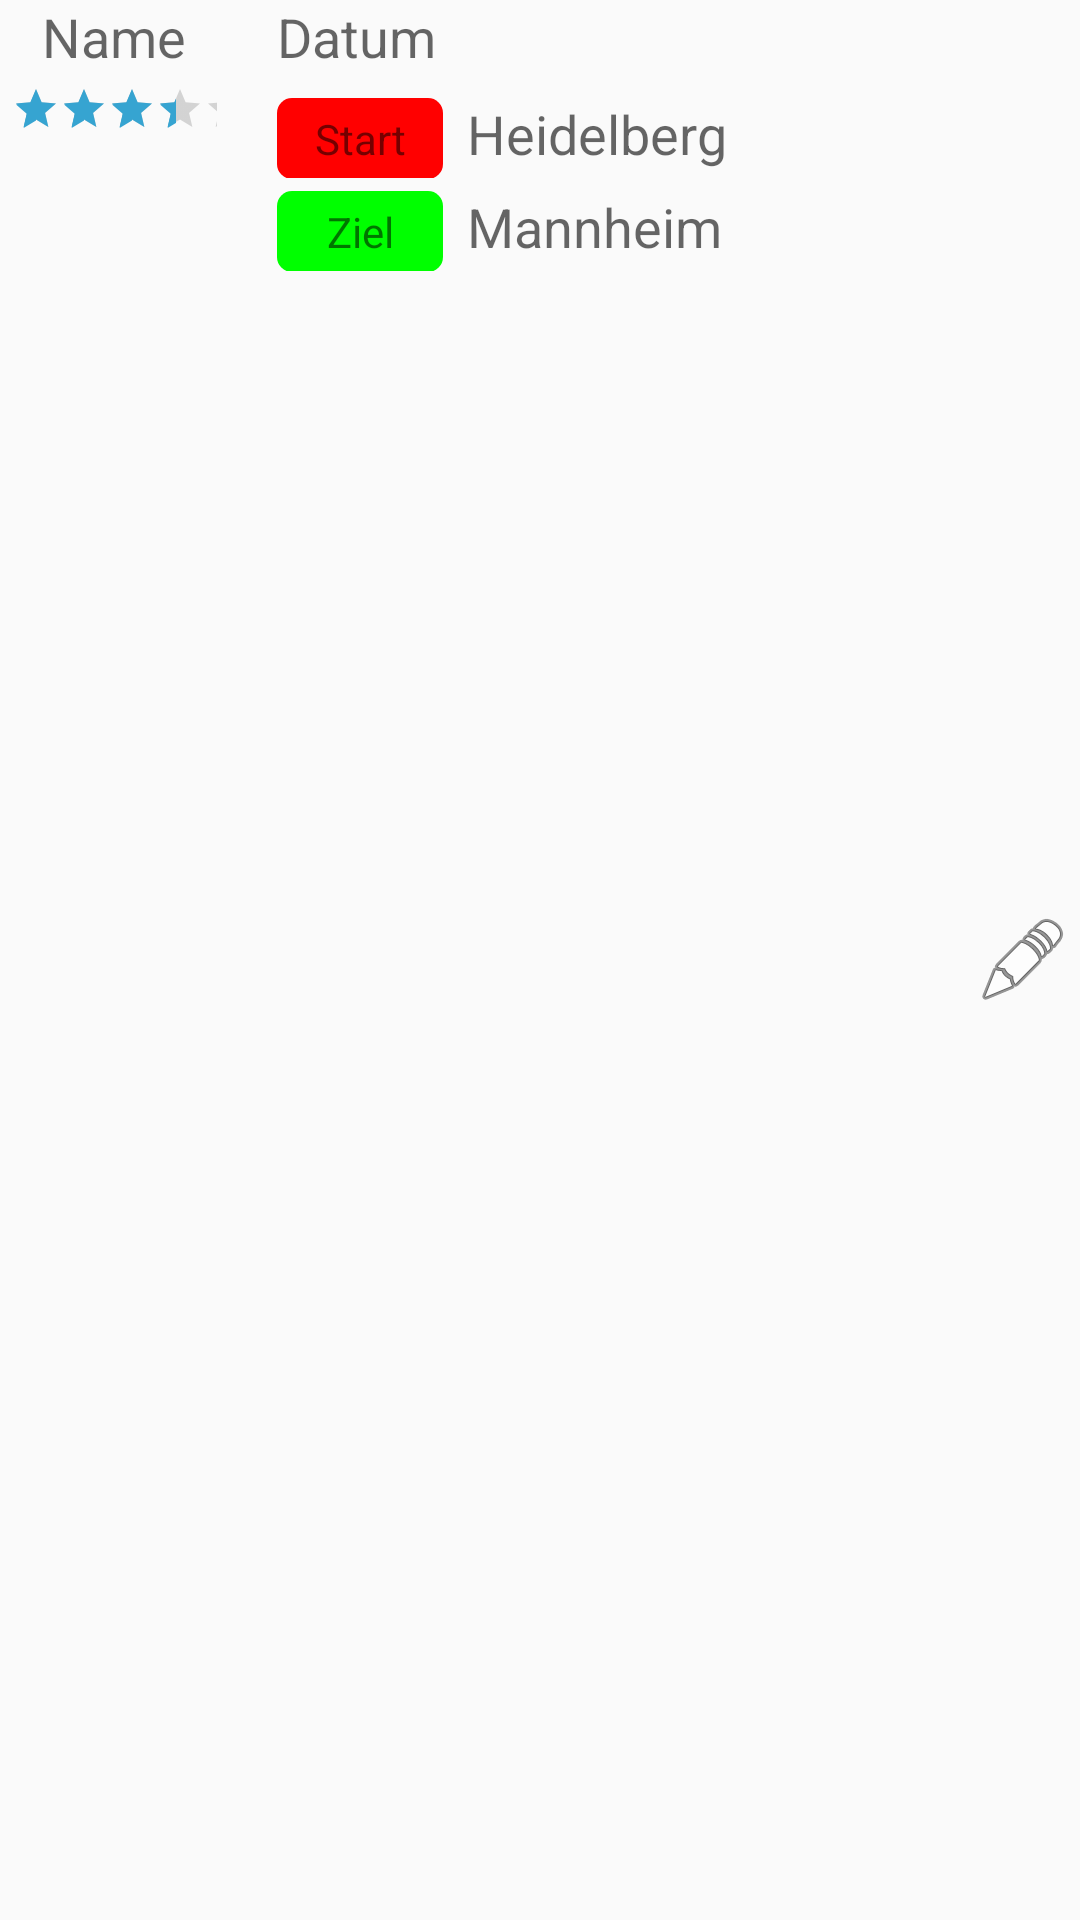

Reconstruct the res/layout file that produces this screen, plus the resources it refers to.
<!-- AndroidManifest.xml: application theme AppTheme -->
<!-- res/layout/ride_row.xml -->
<?xml version="1.0" encoding="utf-8"?>
<LinearLayout xmlns:android="http://schemas.android.com/apk/res/android"
    android:layout_width="match_parent"
    android:layout_height="wrap_content"
    android:orientation="horizontal">


    <LinearLayout
        android:orientation="vertical"
        android:layout_width="0dp"
        android:layout_height="wrap_content"
        android:layout_weight="2">

        <TextView
            android:layout_width="fill_parent"
            android:layout_height="wrap_content"
            android:textAppearance="?android:attr/textAppearanceMedium"
            android:text="Name"
            android:drawableBottom="@mipmap/ic_launcher"
            android:id="@+id/textView2"
            android:gravity="center" />

        <RatingBar
            android:layout_width="wrap_content"
            android:layout_height="wrap_content"
            android:id="@+id/ratingBar"
            android:numStars="5"
            android:rating="4"
            style="?android:attr/ratingBarStyleSmall"
            android:padding="4dp" />
    </LinearLayout>

    <LinearLayout
        android:layout_weight="6"
        android:orientation="vertical"
        android:layout_width="0dp"
        android:layout_height="wrap_content"
        android:layout_marginLeft="16dp" >

        <LinearLayout
            android:orientation="vertical"
            android:layout_width="match_parent"
            android:layout_height="match_parent">

            <TextView
                android:layout_width="wrap_content"
                android:layout_height="wrap_content"
                android:textAppearance="?android:attr/textAppearanceMedium"
                android:text="Datum"
                android:id="@+id/ride_row_date" />

            <LinearLayout
                android:orientation="horizontal"
                android:layout_width="fill_parent"
                android:layout_height="wrap_content"
                android:layout_marginTop="8dp">

                <TextView
                    android:layout_width="0dp"
                    android:layout_height="wrap_content"
                    android:textAppearance="?android:attr/textAppearanceSmall"
                    android:text="Start"
                    android:id="@+id/ride_row_start_label"
                    android:layout_row="0"
                    android:layout_column="0"
                    android:background="@drawable/location_start_label"
                    android:paddingLeft="8dp"
                    android:paddingTop="4dp"
                    android:paddingRight="8dp"
                    android:paddingBottom="4dp"
                    android:layout_columnWeight="0"
                    android:gravity="center"
                    android:layout_weight="1" />

                <TextView
                    android:layout_width="0dp"
                    android:layout_height="wrap_content"
                    android:textAppearance="?android:attr/textAppearanceMedium"
                    android:text="Heidelberg"
                    android:id="@+id/ride_row_start"
                    android:layout_row="0"
                    android:layout_column="1"
                    android:layout_weight="3"
                    android:layout_marginLeft="8dp" />
            </LinearLayout>

            <LinearLayout
                android:orientation="horizontal"
                android:layout_width="fill_parent"
                android:layout_height="wrap_content"
                android:layout_marginTop="4dp">

                <TextView
                    android:layout_width="0dp"
                    android:layout_height="wrap_content"
                    android:textAppearance="?android:attr/textAppearanceSmall"
                    android:text="Ziel"
                    android:id="@+id/ride_row_destination_label"
                    android:layout_row="1"
                    android:layout_column="0"
                    android:background="@drawable/location_destination_label"
                    android:paddingLeft="8dp"
                    android:paddingTop="4dp"
                    android:paddingRight="8dp"
                    android:paddingBottom="4dp"
                    android:gravity="center"
                    android:layout_weight="1" />

                <TextView
                    android:layout_width="0dp"
                    android:layout_height="wrap_content"
                    android:textAppearance="?android:attr/textAppearanceMedium"
                    android:text="Mannheim"
                    android:id="@+id/ride_row_destination"
                    android:layout_row="1"
                    android:layout_column="1"
                    android:layout_weight="3"
                    android:layout_marginLeft="8dp" />
            </LinearLayout>

        </LinearLayout>
    </LinearLayout>

    <ImageView
        android:layout_width="0dp"
        android:layout_height="wrap_content"
        android:id="@+id/imageView2"
        android:layout_weight="1"
        android:src="@android:drawable/ic_menu_edit"
        android:layout_gravity="center" />

</LinearLayout>
<!-- resources referenced by this layout -->
<resources>
  <!-- drawable location_destination_label (drawable) -->
  <?xml version="1.0" encoding="utf-8"?>
  <shape xmlns:android="http://schemas.android.com/apk/res/android" >
      <solid android:color="#00ff00" />
  
      <corners android:radius="5dp" />
  </shape>
  <!-- drawable location_start_label (drawable) -->
  <?xml version="1.0" encoding="utf-8"?>
  <shape xmlns:android="http://schemas.android.com/apk/res/android" >
      <solid android:color="#ff0000" />
  
      <corners android:radius="5dp" />
  </shape>
  <style name="AppTheme" parent="Theme.AppCompat.Light.DarkActionBar">
          
          <item name="colorPrimary">@color/colorPrimary</item>
          <item name="colorPrimaryDark">@color/colorPrimaryDark</item>
          <item name="colorAccent">@color/colorAccent</item>
      </style>
  <color name="colorPrimary">#2193C9</color>
  <color name="colorPrimaryDark">#2383B3</color>
  <color name="colorAccent">#36A4D1</color>
</resources>
